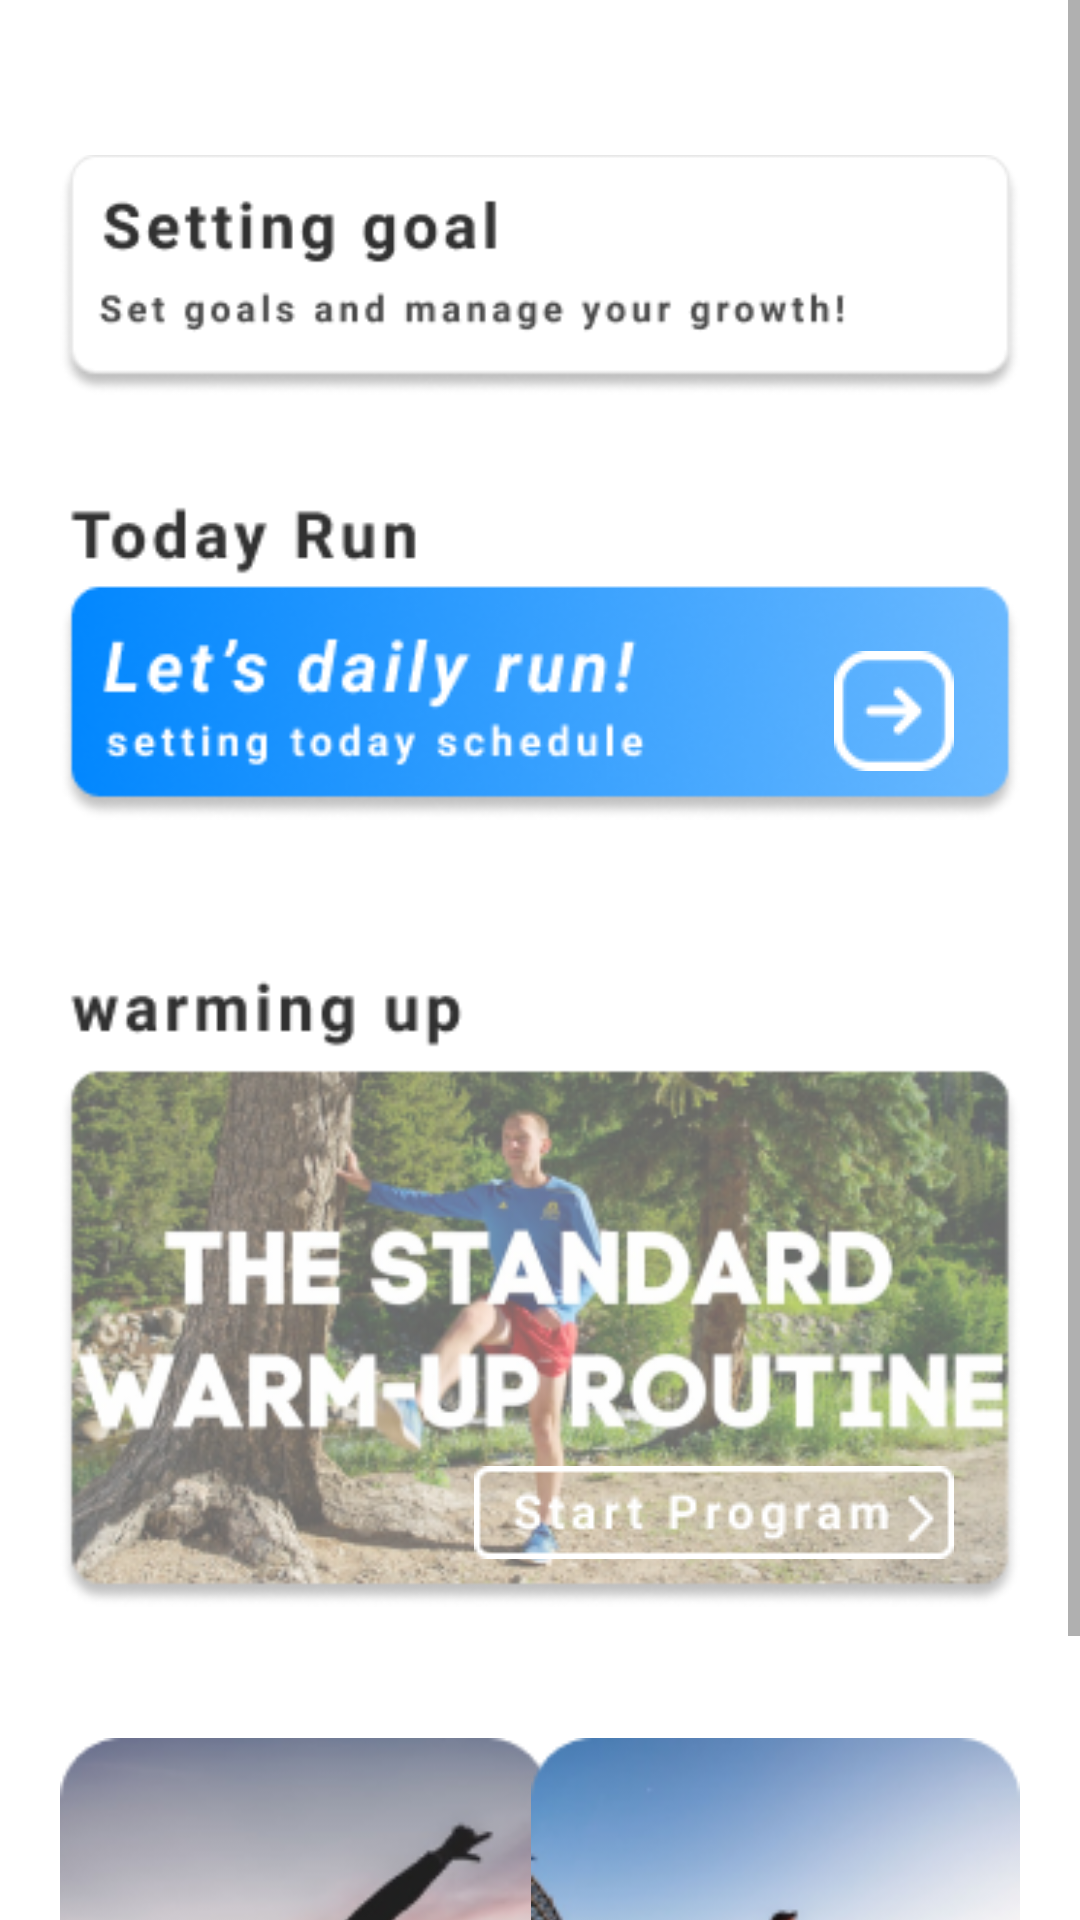

This screen was rendered from an Android layout file. Write that file and the resources it references.
<!-- AndroidManifest.xml: application theme Theme.RunningLife -->
<!-- res/layout/fragment_home.xml -->
<?xml version="1.0" encoding="utf-8"?>
<ScrollView xmlns:android="http://schemas.android.com/apk/res/android"
    xmlns:app="http://schemas.android.com/apk/res-auto"
    xmlns:tools="http://schemas.android.com/tools"
    android:layout_width="match_parent"
    android:layout_height="match_parent"
    android:fillViewport="true"
    tools:context=".MainActivity">

<androidx.constraintlayout.widget.ConstraintLayout
    android:layout_width="match_parent"
    android:layout_height="wrap_content">

    <ImageView
        android:id="@+id/btn_setting"
        android:layout_width="0dp"
        android:layout_height="103dp"
        android:layout_marginStart="20dp"
        android:layout_marginTop="40dp"
        android:layout_marginEnd="20dp"
        android:background="@android:color/transparent"
        app:layout_constraintEnd_toEndOf="parent"
        app:layout_constraintHorizontal_bias="0.487"
        app:layout_constraintStart_toStartOf="parent"
        app:layout_constraintTop_toTopOf="parent"
        app:srcCompat="@drawable/box1" />

    <ImageView
        android:id="@+id/imageView2"
        android:layout_width="0dp"
        android:layout_height="133dp"
        android:layout_marginStart="20dp"
        android:layout_marginTop="8dp"
        android:layout_marginEnd="20dp"
        app:layout_constraintEnd_toEndOf="parent"
        app:layout_constraintHorizontal_bias="0.0"
        app:layout_constraintStart_toStartOf="parent"
        app:layout_constraintTop_toBottomOf="@+id/btn_setting"
        app:srcCompat="@drawable/box2" />

    <ImageView
        android:id="@+id/imageView3"
        android:layout_width="0dp"
        android:layout_height="267dp"
        android:layout_marginHorizontal="20dp"
        android:layout_marginStart="20dp"
        android:layout_marginTop="10dp"
        android:layout_marginEnd="20dp"
        app:layout_constraintEnd_toEndOf="parent"
        app:layout_constraintHorizontal_bias="0.507"
        app:layout_constraintStart_toStartOf="parent"
        app:layout_constraintTop_toBottomOf="@+id/imageView2"
        app:srcCompat="@drawable/box3" />

    <ImageView
        android:id="@+id/imageView4"
        android:layout_width="163dp"
        android:layout_height="155dp"
        android:layout_marginStart="20dp"
        android:layout_marginTop="15dp"
        android:layout_marginBottom="20dp"
        app:layout_constraintBottom_toBottomOf="parent"
        app:layout_constraintStart_toStartOf="parent"
        app:layout_constraintTop_toBottomOf="@+id/imageView3"
        app:srcCompat="@drawable/just1" />

    <ImageView
        android:id="@+id/imageView5"
        android:layout_width="163dp"
        android:layout_height="155dp"
        android:layout_marginTop="15dp"
        android:layout_marginEnd="20dp"
        android:layout_marginBottom="20dp"
        app:layout_constraintBottom_toBottomOf="parent"
        app:layout_constraintEnd_toEndOf="parent"
        app:layout_constraintTop_toBottomOf="@+id/imageView3"
        app:srcCompat="@drawable/just2" />

    <ImageView
        android:id="@+id/btn_daily"
        android:layout_width="wrap_content"
        android:layout_height="wrap_content"
        android:layout_marginStart="251dp"
        android:layout_marginTop="47dp"
        android:layout_marginEnd="15dp"
        android:layout_marginBottom="9dp"
        app:layout_constraintBottom_toBottomOf="@+id/imageView2"
        app:layout_constraintEnd_toEndOf="@+id/imageView2"
        app:layout_constraintHorizontal_bias="0.507"
        app:layout_constraintStart_toStartOf="@+id/imageView2"
        app:layout_constraintTop_toTopOf="@+id/imageView2"
        app:layout_constraintVertical_bias="0.513"
        app:srcCompat="@drawable/arrow" />

    <ImageView
        android:id="@+id/btn_warm_up"
        android:layout_width="wrap_content"
        android:layout_height="wrap_content"
        android:layout_marginStart="131dp"
        android:layout_marginTop="163dp"
        android:layout_marginEnd="15dp"
        android:layout_marginBottom="10dp"
        app:layout_constraintBottom_toBottomOf="@+id/imageView3"
        app:layout_constraintEnd_toEndOf="@+id/imageView3"
        app:layout_constraintStart_toStartOf="@+id/imageView3"
        app:layout_constraintTop_toTopOf="@+id/imageView3"
        app:srcCompat="@drawable/start"
        android:background="@android:color/transparent"/>
</androidx.constraintlayout.widget.ConstraintLayout>
</ScrollView>
<!-- resources referenced by this layout -->
<resources>
  <!-- drawable arrow: jpg bitmap (drawable-v24, 920 bytes) -->
  <!-- drawable box1: png bitmap (drawable-v24, 7882 bytes) -->
  <!-- drawable box2: jpg bitmap (drawable-v24, 33096 bytes) -->
  <!-- drawable box3: jpg bitmap (drawable-v24, 149800 bytes) -->
  <!-- drawable just1: jpg bitmap (drawable-v24, 25955 bytes) -->
  <!-- drawable just2: jpg bitmap (drawable-v24, 33132 bytes) -->
  <!-- drawable start: jpg bitmap (drawable-v24, 1416 bytes) -->
  <style name="Theme.RunningLife" parent="Theme.MaterialComponents.DayNight.DarkActionBar">
          
          <item name="colorPrimary">#0287FE</item>
          <item name="colorPrimaryVariant">@color/black</item>
          <item name="colorOnPrimary">@color/black</item>
          <item name="windowNoTitle">true</item>
      </style>
  <!-- not gathered from this repository: default colours our renderer supplied (Android Studio template values) -->
  <color name="black">#FF000000</color>
</resources>
